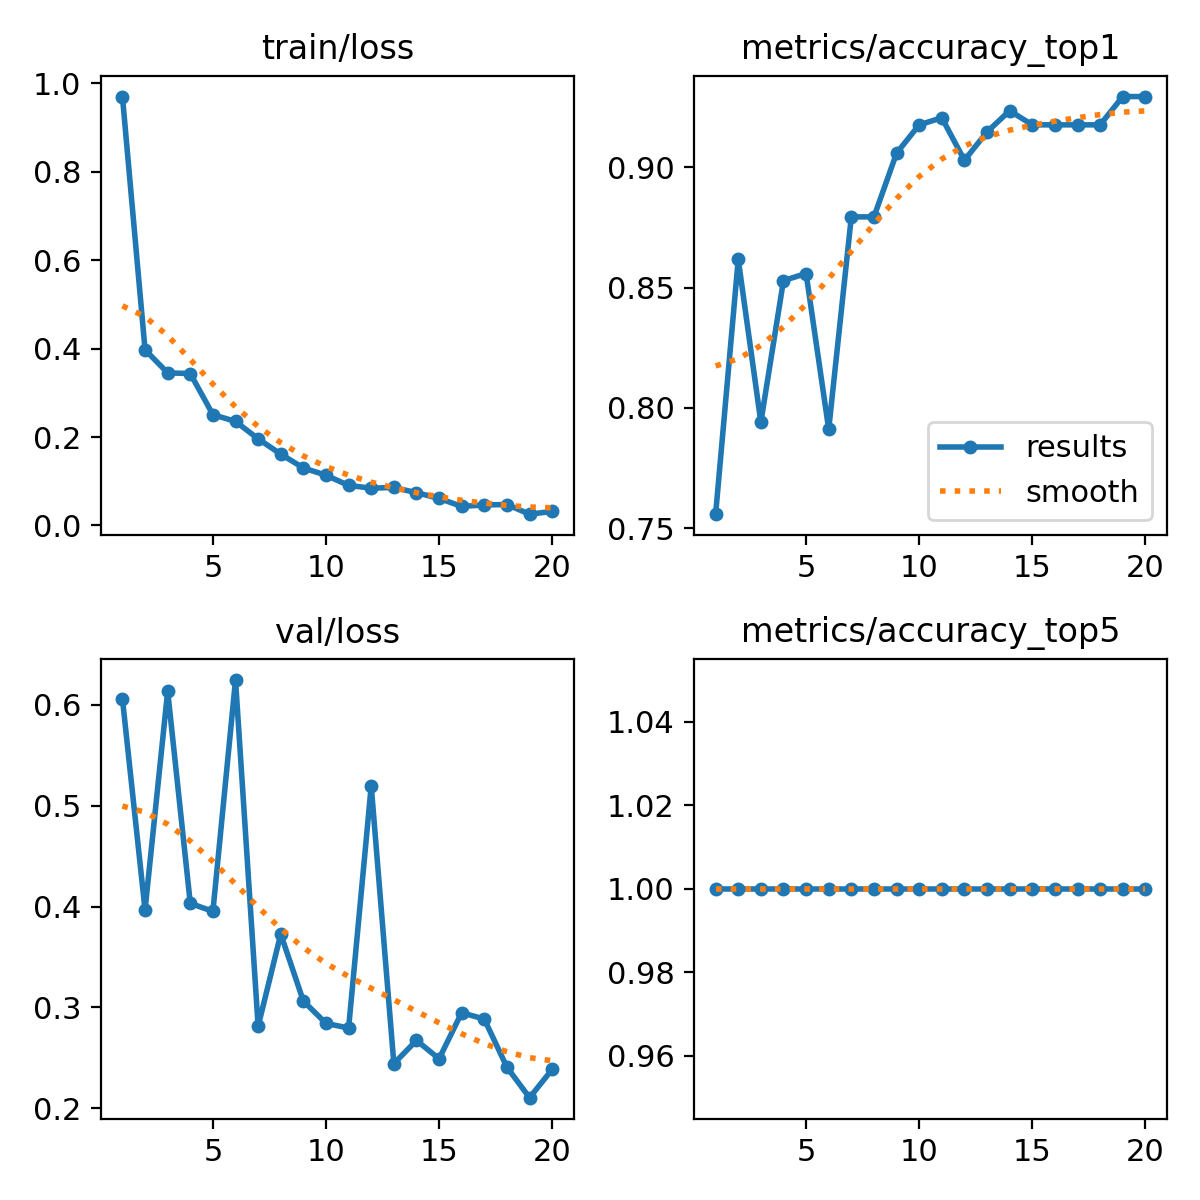

The data file committed next to this chart (first rows):
epoch, time, train/loss, metrics/accuracy_top1, metrics/accuracy_top5, val/loss, lr/pg0, lr/pg1, lr/pg2
1, 15.99, 0.9705, 0.7559, 1, 0.6059, 0.0004112, 0.0004112, 0.0004112
2, 27.9, 0.3973, 0.8618, 1, 0.3967, 0.0007869, 0.0007869, 0.0007869
3, 40.76, 0.3451, 0.7941, 1, 0.6135, 0.001121, 0.001121, 0.001121
4, 53.93, 0.3436, 0.8529, 1, 0.4032, 0.001064, 0.001064, 0.001064
5, 66.67, 0.2506, 0.8559, 1, 0.3952, 0.001002, 0.001002, 0.001002
6, 79.7, 0.2353, 0.7912, 1, 0.6245, 0.0009406, 0.0009406, 0.0009406
7, 92.34, 0.1958, 0.8794, 1, 0.2813, 0.0008787, 0.0008787, 0.0008787
8, 105.4, 0.1613, 0.8794, 1, 0.3726, 0.0008169, 0.0008169, 0.0008169
9, 118.1, 0.13, 0.9059, 1, 0.3063, 0.000755, 0.000755, 0.000755
10, 130.9, 0.1135, 0.9176, 1, 0.2842, 0.0006931, 0.0006931, 0.0006931
11, 144.7, 0.09045, 0.9206, 1, 0.2795, 0.0006312, 0.0006312, 0.0006312
12, 157.4, 0.08418, 0.9029, 1, 0.5196, 0.0005694, 0.0005694, 0.0005694
13, 169.8, 0.08583, 0.9147, 1, 0.2442, 0.0005075, 0.0005075, 0.0005075
14, 182.2, 0.07397, 0.9235, 1, 0.2673, 0.0004456, 0.0004456, 0.0004456
15, 194.7, 0.06112, 0.9176, 1, 0.2491, 0.0003837, 0.0003837, 0.0003837
16, 207.2, 0.04293, 0.9176, 1, 0.2948, 0.0003219, 0.0003219, 0.0003219
17, 219.9, 0.04629, 0.9176, 1, 0.2883, 0.00026, 0.00026, 0.00026
18, 232, 0.0472, 0.9176, 1, 0.2407, 0.0001981, 0.0001981, 0.0001981
19, 243.8, 0.02538, 0.9294, 1, 0.2105, 0.0001363, 0.0001363, 0.0001363
20, 256, 0.03164, 0.9294, 1, 0.2386, 7.4375e-05, 7.4375e-05, 7.4375e-05
